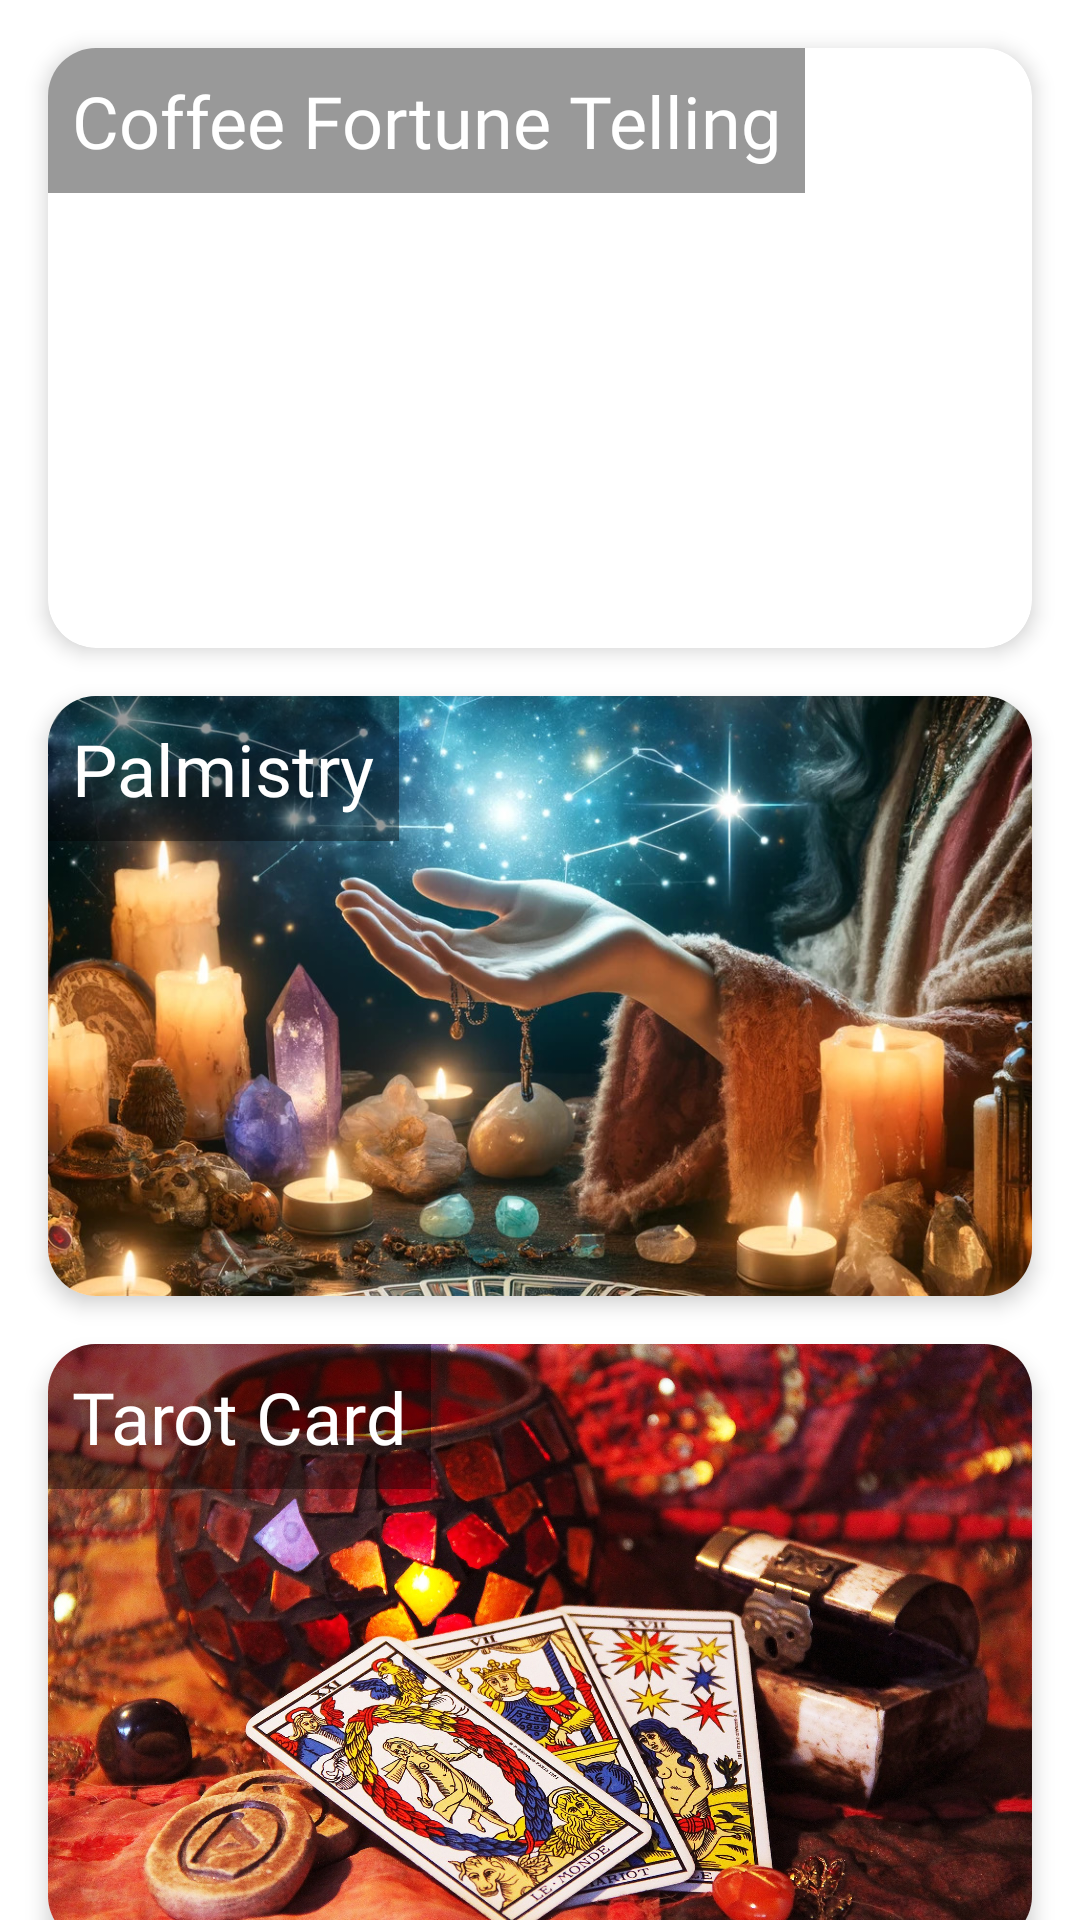

Here is an Android app screen rendered from its layout file. Give the layout XML and the strings, colors and styles it references.
<!-- AndroidManifest.xml: application theme Theme.UranAi -->
<!-- res/layout/fragment_home.xml -->
<?xml version="1.0" encoding="utf-8"?>
<androidx.core.widget.NestedScrollView xmlns:android="http://schemas.android.com/apk/res/android"
    xmlns:app="http://schemas.android.com/apk/res-auto"
    xmlns:tools="http://schemas.android.com/tools"
    android:layout_width="match_parent"
    android:layout_height="match_parent"
    tools:context=".MainActivity">

    <androidx.constraintlayout.widget.ConstraintLayout
        android:layout_width="match_parent"
        android:layout_height="wrap_content"
        android:layout_marginBottom="100dp">

        <androidx.cardview.widget.CardView
            android:id="@+id/kahve_cardView"
            android:layout_width="0dp"
            android:layout_height="200dp"
            android:layout_margin="16dp"
            app:layout_constraintTop_toTopOf="parent"
            app:layout_constraintLeft_toLeftOf="parent"
            app:layout_constraintRight_toRightOf="parent"
            app:cardCornerRadius="16dp"
            app:cardElevation="4dp"
            android:clickable="true"
            android:focusable="true">

            <RelativeLayout
                android:layout_width="match_parent"
                android:layout_height="match_parent">

                <ImageView
                    android:id="@+id/backgroundImage"
                    android:layout_width="match_parent"
                    android:layout_height="match_parent"
                    android:scaleType="centerCrop"
                    android:src="@drawable/turkishcoffee" />

                <TextView
                    android:layout_width="wrap_content"
                    android:layout_height="wrap_content"
                    android:fontFamily="@font/interfont"
                    android:background="#66000000"
                    android:text="Coffee Fortune Telling"
                    android:textColor="@android:color/white"
                    android:textSize="24sp"
                    android:padding="8dp" />
            </RelativeLayout>
        </androidx.cardview.widget.CardView>

        <androidx.cardview.widget.CardView
            android:id="@+id/elfali_cardView"
            android:layout_width="0dp"
            android:layout_height="200dp"
            android:layout_margin="16dp"
            app:layout_constraintTop_toBottomOf="@id/kahve_cardView"
            app:layout_constraintLeft_toLeftOf="parent"
            app:layout_constraintRight_toRightOf="parent"
            app:cardCornerRadius="16dp"
            app:cardElevation="4dp"
            android:clickable="true"
            android:focusable="true">

            <RelativeLayout
                android:layout_width="match_parent"
                android:layout_height="match_parent">

                <ImageView
                    android:id="@+id/backgroundImage1"
                    android:layout_width="match_parent"
                    android:layout_height="match_parent"
                    android:scaleType="centerCrop"
                    android:src="@drawable/elfali" />

                <TextView
                    android:layout_width="wrap_content"
                    android:layout_height="wrap_content"
                    android:background="#66000000"
                    android:text="Palmistry"
                    android:textColor="@android:color/white"
                    android:fontFamily="@font/interfont"
                    android:textSize="24sp"
                    android:padding="8dp" />
            </RelativeLayout>
        </androidx.cardview.widget.CardView>

        <androidx.cardview.widget.CardView
            android:id="@+id/tarot_cardView"
            android:layout_width="0dp"
            android:layout_height="200dp"
            android:layout_margin="16dp"
            app:layout_constraintTop_toBottomOf="@id/elfali_cardView"
            app:layout_constraintLeft_toLeftOf="parent"
            app:layout_constraintRight_toRightOf="parent"
            app:cardCornerRadius="16dp"
            app:cardElevation="4dp"
            android:clickable="true"
            android:focusable="true">

            <RelativeLayout
                android:layout_width="match_parent"
                android:layout_height="match_parent">

                <ImageView
                    android:id="@+id/backgroundImage2"
                    android:layout_width="match_parent"
                    android:layout_height="match_parent"
                    android:scaleType="centerCrop"
                    android:src="@drawable/tarotfali" />

                <TextView
                    android:layout_width="wrap_content"
                    android:layout_height="wrap_content"
                    android:background="#66000000"
                    android:text="Tarot Card"
                    android:textColor="@android:color/white"
                    android:fontFamily="@font/interfont"
                    android:textSize="24sp"
                    android:padding="8dp" />
            </RelativeLayout>
        </androidx.cardview.widget.CardView>

    </androidx.constraintlayout.widget.ConstraintLayout>
</androidx.core.widget.NestedScrollView>
<!-- resources referenced by this layout -->
<resources>
  <!-- drawable elfali: jpg bitmap (drawable, 364841 bytes) -->
  <!-- drawable tarotfali: jpg bitmap (drawable, 916401 bytes) -->
  <style name="Theme.UranAi" parent="Base.Theme.UranAi" />
  <style name="Base.Theme.UranAi" parent="Theme.Material3.Light.NoActionBar">
          
          <item name="colorPrimary">@color/soft_blue</item>
          <item name="colorPrimaryDark">@color/soft_blue</item>
          <item name="colorAccent">@color/black</item>
          
          <item name="android:windowBackground">@color/white</item>
          
          <item name="android:textColorPrimary">@color/black</item>
          <item name="android:textColorSecondary">@color/gray</item>
      </style>
  <color name="soft_blue">#3aaaa7</color>
  <color name="black">#FF000000</color>
  <color name="white">#FFFFFFFF</color>
  <color name="gray">#7C868F</color>
</resources>
